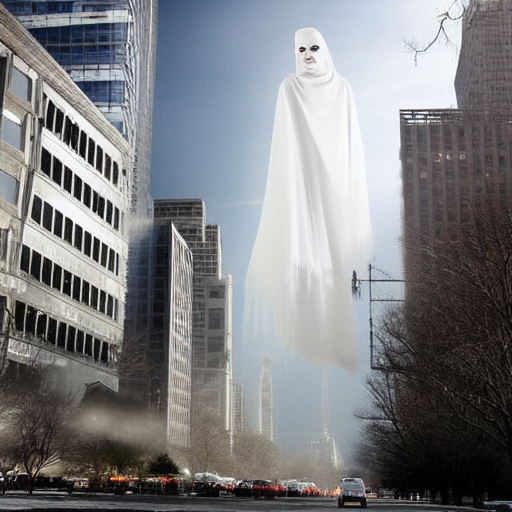
Generation parameters embedded in this image by AUTOMATIC1111 Stable Diffusion web UI or a fork of it (Forge, ...) (PNG 'parameters' text chunk):
A Colossal sized, humanoid, (White (ghost 2)), (horror), city background, full body, detail, in the center of photo, dimly lit,
Negative prompt: bust, 2 people, no face, nsfw, lowres, bad anatomy, bad hands, text, error, missing fingers,extra digit, fewer digits, cropped, worst quality, low quality, normal quality, jpeg artifacts, signature, watermark, username, blurry
Steps: 42, Sampler: Euler a, CFG scale: 7, Seed: 1191753178, Size: 512x512, Model hash: 14749efc0a, Model: sd-v1-4-full-ema